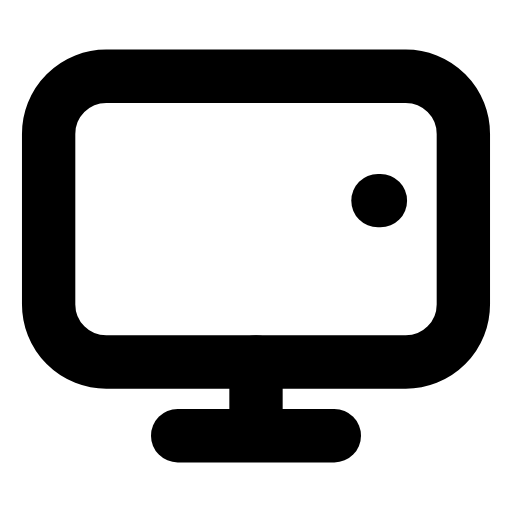
t = 0.00 s
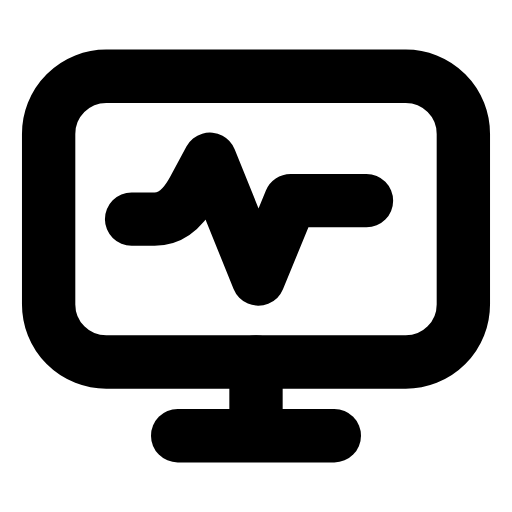
t = 0.29 s
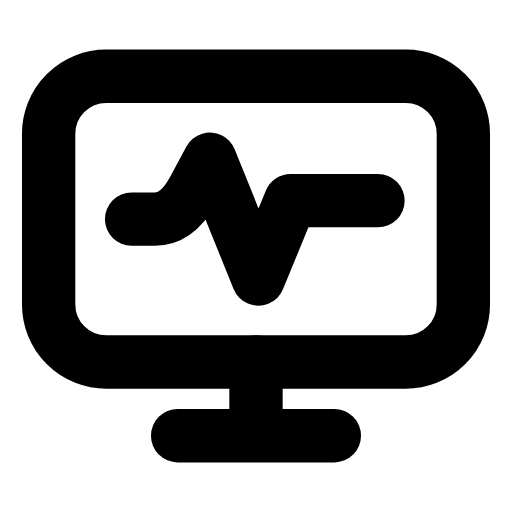
t = 0.57 s
t = 0.88 s: frame unchanged from t = 0.57 s, image omitted
t = 1.19 s: frame unchanged from t = 0.57 s, image omitted
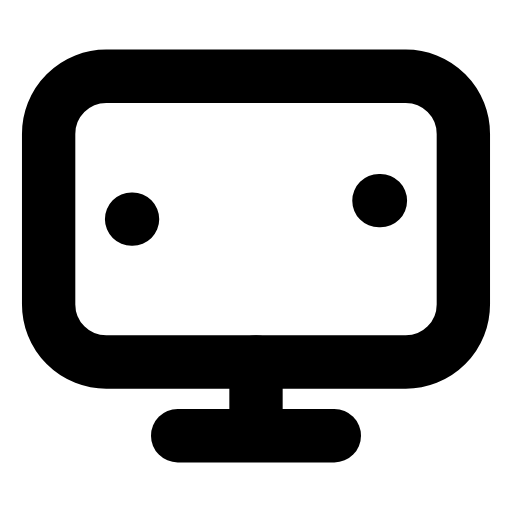
t = 1.49 s

The animated SVG that drew these frames (rendered in a browser with its animation timeline set to each time). Animation: 1 SMIL element (animate=1); one cycle of 1.80 s, repeats indefinitely.

<svg xmlns="http://www.w3.org/2000/svg" width="24" height="24" viewBox="0 0 24 24" fill="none"><g transform="translate(-0.96 -0.96) scale(1.08)"><rect stroke="currentColor" stroke-width="2.315" stroke-linecap="round" stroke-linejoin="round" fill="none" x="3" y="4.2" width="18" height="12.4" rx="2.5"></rect><path stroke="currentColor" stroke-width="2.315" stroke-linecap="round" stroke-linejoin="round" fill="none" d="M12 16.6L12 19.2"></path><line stroke="currentColor" stroke-width="2.315" stroke-linecap="round" stroke-linejoin="round" fill="none" x1="8.6" y1="19.8" x2="15.4" y2="19.8"></line><path stroke="currentColor" stroke-width="2.315" stroke-linecap="round" stroke-linejoin="round" fill="none" d="M6.6 10.4L7.6 10.4Q8.6 10.4 9.3 9.1L10 7.8L12.1 13L13.5 9.6L17.4 9.6" pathLength="1" stroke-dasharray="1"><animate attributeName="stroke-dashoffset" values="1;1;0;0;0;0;1;1;1" keyTimes="0;0.054;0.27;0.45;0.6;0.72;0.864;0.9;1" dur="1.8s" repeatCount="indefinite" calcMode="spline" keySplines="0.16 1 0.3 1;0.16 1 0.3 1;0.16 1 0.3 1;0.16 1 0.3 1;0.16 1 0.3 1;0.16 1 0.3 1;0.16 1 0.3 1;0.16 1 0.3 1"/></path></g></svg>
